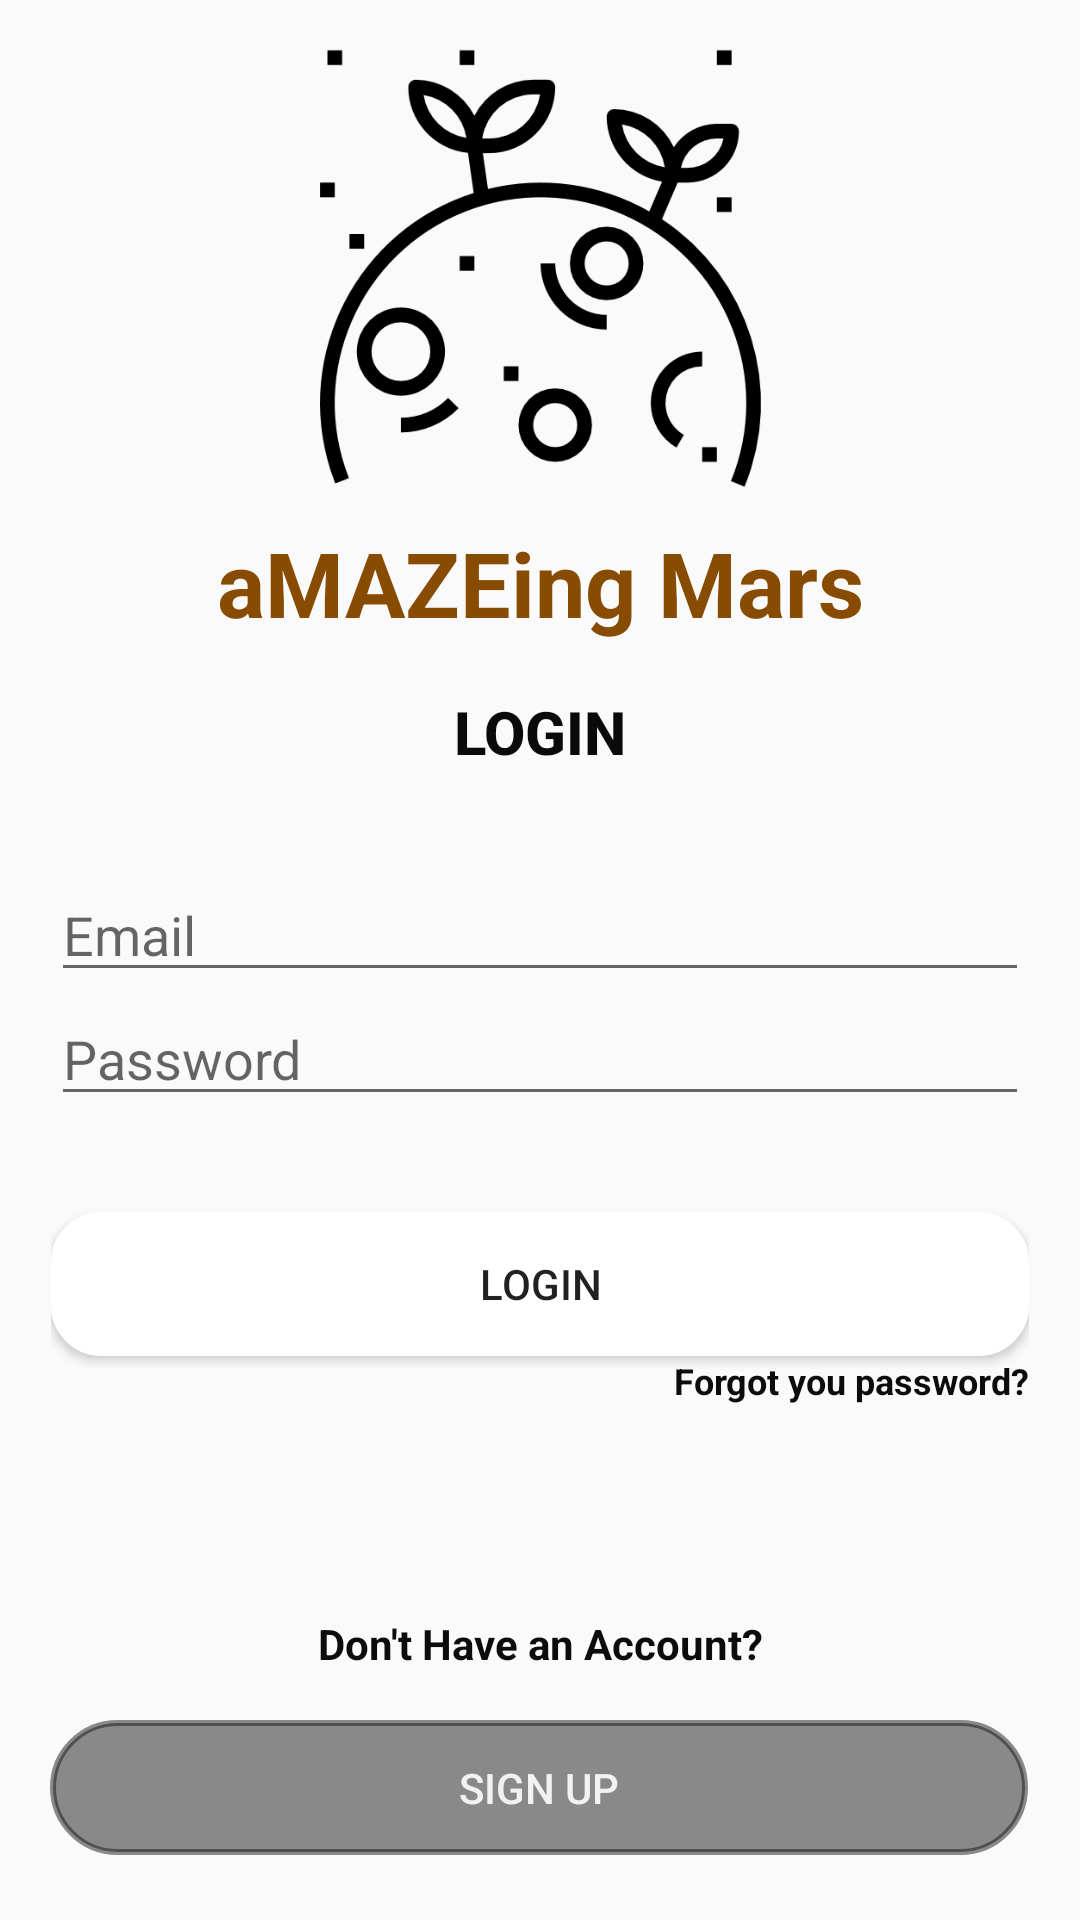

Write the Android layout XML for this screen, with the resource values it uses.
<!-- AndroidManifest.xml: application theme AppTheme -->
<!-- res/layout/activity_login.xml -->
<?xml version="1.0" encoding="utf-8"?>
<androidx.constraintlayout.widget.ConstraintLayout xmlns:android="http://schemas.android.com/apk/res/android"
    xmlns:app="http://schemas.android.com/apk/res-auto"
    xmlns:tools="http://schemas.android.com/tools"
    android:layout_width="match_parent"
    android:layout_height="match_parent"
    android:background="@drawable/marsbg"
    tools:context=".Login">
    

    <ImageView
        android:id="@+id/imageView5"
        android:layout_width="159dp"
        android:layout_height="147dp"
        android:layout_alignParentTop="true"
        android:layout_centerHorizontal="true"
        android:layout_marginTop="16dp"
        app:layout_constraintEnd_toEndOf="parent"
        app:layout_constraintStart_toStartOf="parent"
        app:layout_constraintTop_toTopOf="parent"
        app:srcCompat="@drawable/loginmarsicon" />

    <TextView
        android:id="@+id/textView4"
        android:layout_width="wrap_content"
        android:layout_height="wrap_content"
        android:layout_alignBottom="@+id/imageView5"
        android:layout_centerHorizontal="true"
        android:layout_marginTop="11dp"
        android:text="aMAZEing Mars"
        android:textColor="#874B01"
        android:textSize="30sp"
        android:textStyle="bold"
        app:layout_constraintEnd_toEndOf="parent"
        app:layout_constraintStart_toStartOf="parent"
        app:layout_constraintTop_toBottomOf="@+id/imageView5" />

    <TextView
        android:id="@+id/textView5"
        android:layout_width="wrap_content"
        android:layout_height="wrap_content"
        android:layout_alignParentTop="true"
        android:layout_centerHorizontal="true"
        android:layout_marginTop="16dp"
        android:fontFamily="sans-serif-medium"
        android:text="LOGIN"
        android:textColor="#0B0A0A"
        android:textSize="20sp"
        android:textStyle="bold"
        app:layout_constraintEnd_toEndOf="parent"
        app:layout_constraintStart_toStartOf="parent"
        app:layout_constraintTop_toBottomOf="@+id/textView4" />

    <LinearLayout
        android:id="@+id/linearLayout"
        android:layout_width="326dp"
        android:layout_height="225dp"
        android:layout_alignParentStart="true"
        android:layout_alignParentLeft="true"
        android:layout_alignParentBottom="true"
        android:layout_centerHorizontal="true"
        android:layout_marginTop="32dp"
        android:orientation="vertical"
        app:layout_constraintEnd_toEndOf="parent"
        app:layout_constraintStart_toStartOf="parent"
        app:layout_constraintTop_toBottomOf="@+id/textView5">

        <EditText
            android:id="@+id/etLoginEmail"
            android:layout_width="match_parent"
            android:layout_height="wrap_content"
            android:ems="10"
            android:hint="Email"
            android:inputType="textEmailAddress" />

        <EditText
            android:id="@+id/etLoginPassword"
            android:layout_width="match_parent"
            android:layout_height="wrap_content"
            android:ems="10"
            android:hint="Password"
            android:inputType="textPassword" />

        <Button
            android:id="@+id/btLogIn"
            android:layout_width="match_parent"
            android:layout_height="wrap_content"
            android:layout_marginTop="32dp"
            android:background="@drawable/button"
            android:text="LOGIN"
            android:visibility="visible"
            app:backgroundTint="#FFFFFF" />

        <TextView
            android:id="@+id/tv_forgetpass"
            android:layout_width="wrap_content"
            android:layout_height="wrap_content"
            android:layout_gravity="end"
            android:gravity="center"
            android:text="Forgot you password?"
            android:textColor="#0C0C0C"
            android:textSize="12sp"
            android:textStyle="bold"/>

    </LinearLayout>

    <TextView
        android:id="@+id/textView"
        android:layout_width="wrap_content"
        android:layout_height="wrap_content"
        android:layout_alignParentBottom="true"
        android:layout_centerHorizontal="true"
        android:layout_marginTop="24dp"
        android:text="Don't Have an Account?"
        android:textColor="#0C0C0C"
        android:textSize="14sp"
        android:textStyle="bold"
        app:layout_constraintEnd_toEndOf="parent"
        app:layout_constraintStart_toStartOf="parent"
        app:layout_constraintTop_toBottomOf="@+id/linearLayout" />

    <ProgressBar
        android:id="@+id/loginProgressBar"
        style="?android:attr/progressBarStyle"
        android:layout_width="wrap_content"
        android:layout_height="wrap_content"
        android:visibility="invisible"
        app:layout_constraintBottom_toBottomOf="parent"
        app:layout_constraintEnd_toEndOf="parent"
        app:layout_constraintHorizontal_bias="0.498"
        app:layout_constraintStart_toStartOf="parent"
        app:layout_constraintTop_toBottomOf="@+id/textView"
        app:layout_constraintVertical_bias="0.716" />

    <Button
        android:id="@+id/goToSignUp"
        android:layout_width="326dp"
        android:layout_height="45dp"
        android:layout_alignParentBottom="true"
        android:layout_centerHorizontal="true"
        android:layout_marginTop="16dp"
        android:background="@drawable/signupbutton"
        android:text="Sign Up"
        android:textColor="#F3F2F2"
        android:textColorHighlight="#F6F2F2"
        android:textColorHint="#F8070707"
        app:backgroundTint="#7E171616"
        app:layout_constraintEnd_toEndOf="parent"
        app:layout_constraintHorizontal_bias="0.494"
        app:layout_constraintStart_toStartOf="parent"
        app:layout_constraintTop_toBottomOf="@+id/textView" />


    

</androidx.constraintlayout.widget.ConstraintLayout>
<!-- resources referenced by this layout -->
<resources>
  <!-- drawable button (drawable) -->
  <?xml version="1.0" encoding="utf-8"?>
  <shape xmlns:android="http://schemas.android.com/apk/res/android"
      android:shape="rectangle">
  
      <solid android:color="#FBFBFB"/>
      <corners android:radius="16dp" />
      <stroke android:width="1.5dp"/>
  
  </shape>
  <!-- drawable loginmarsicon: png bitmap (drawable, 29790 bytes) -->
  <!-- drawable signupbutton (drawable) -->
  <?xml version="1.0" encoding="utf-8"?>
  <shape xmlns:android="http://schemas.android.com/apk/res/android"
      android:shape="rectangle">
  
      <stroke android:color="#ffffff"
          android:width="2dp"/>
      <corners android:radius="32dp"/>
  
  
  
  </shape>
  <style name="AppTheme" parent="Theme.AppCompat.Light.NoActionBar">
          
  
          <item name="colorPrimary">@color/navgation</item>
          <item name="colorPrimaryDark">@color/navgation</item>
  
          <item name="colorAccent">@color/black</item>
  
  
      </style>
  
  
      //customize text style
      //body text
  <color name="navgation">#E86A61</color>
  <color name="black">#FF000000</color>
</resources>
